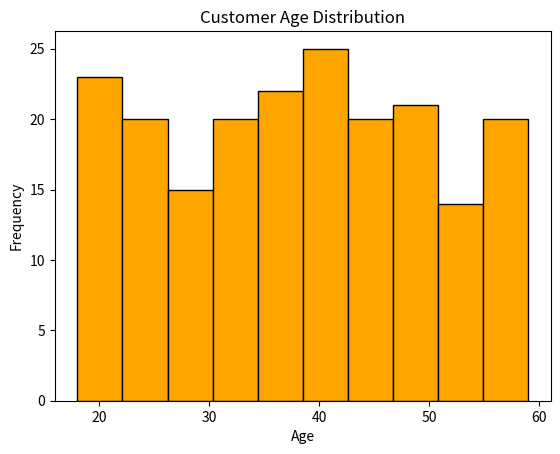

Reproduce this figure in Python.
import numpy as np
import matplotlib.pyplot as plt

ages = np.random.randint(18, 60, 200)

plt.hist(ages, bins=10, edgecolor='black', color='orange')
plt.title("Customer Age Distribution")
plt.xlabel("Age")
plt.ylabel("Frequency")
plt.show()